Image classification data set "finalDataset" (Scharfdk/DeepLearning-Project on GitHub). Class labels (9): beef, bird, bread, cheese, eggs, nuts, pasta, pork, sausage.

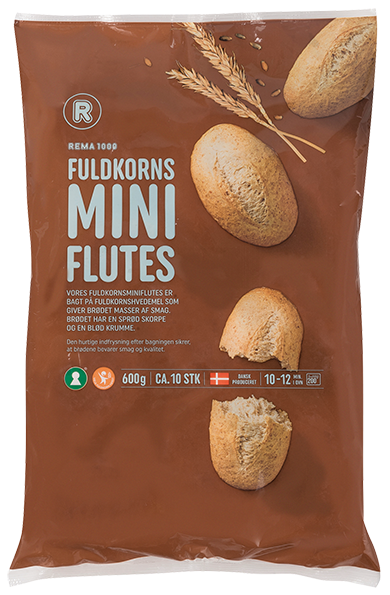
Label: bread

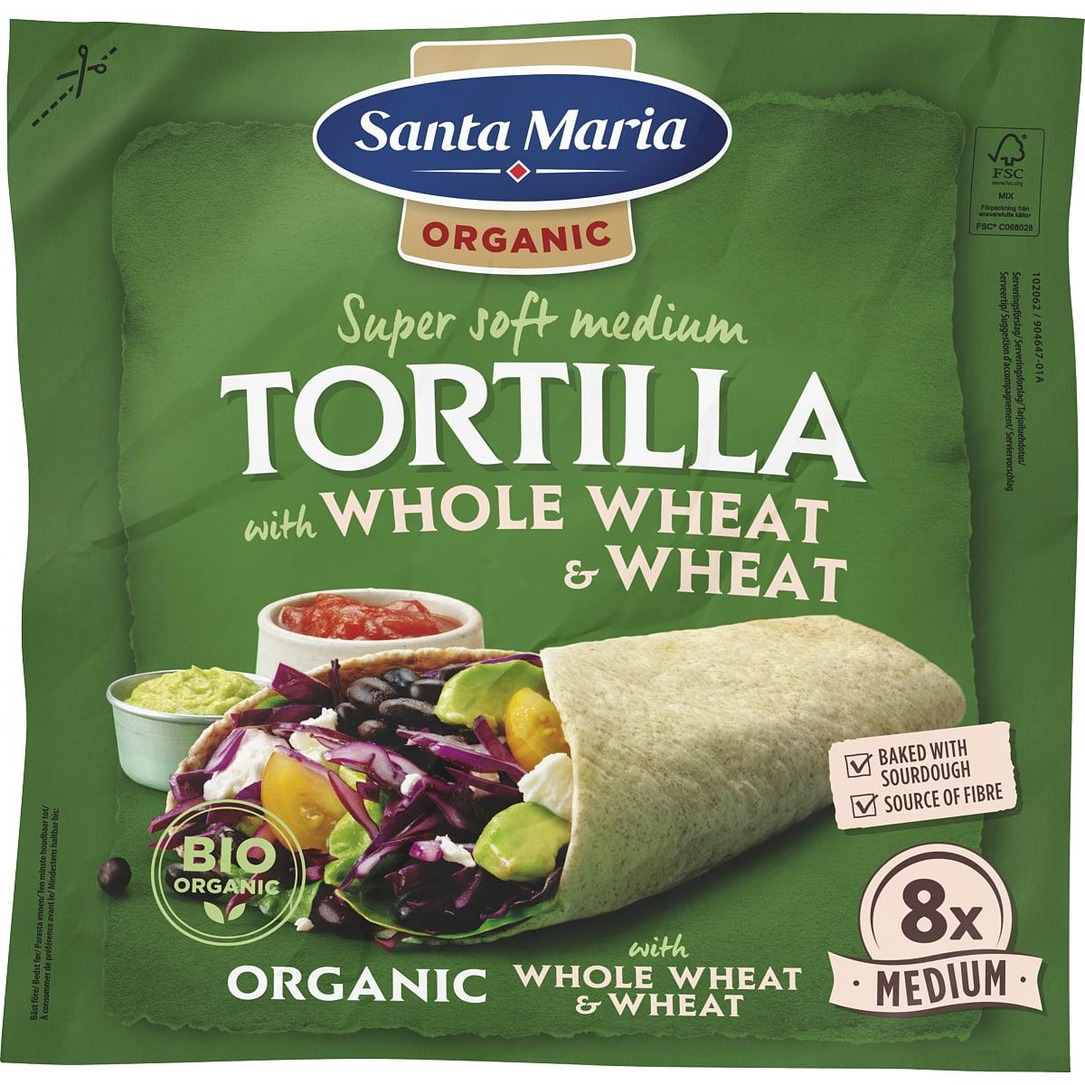
Label: bread

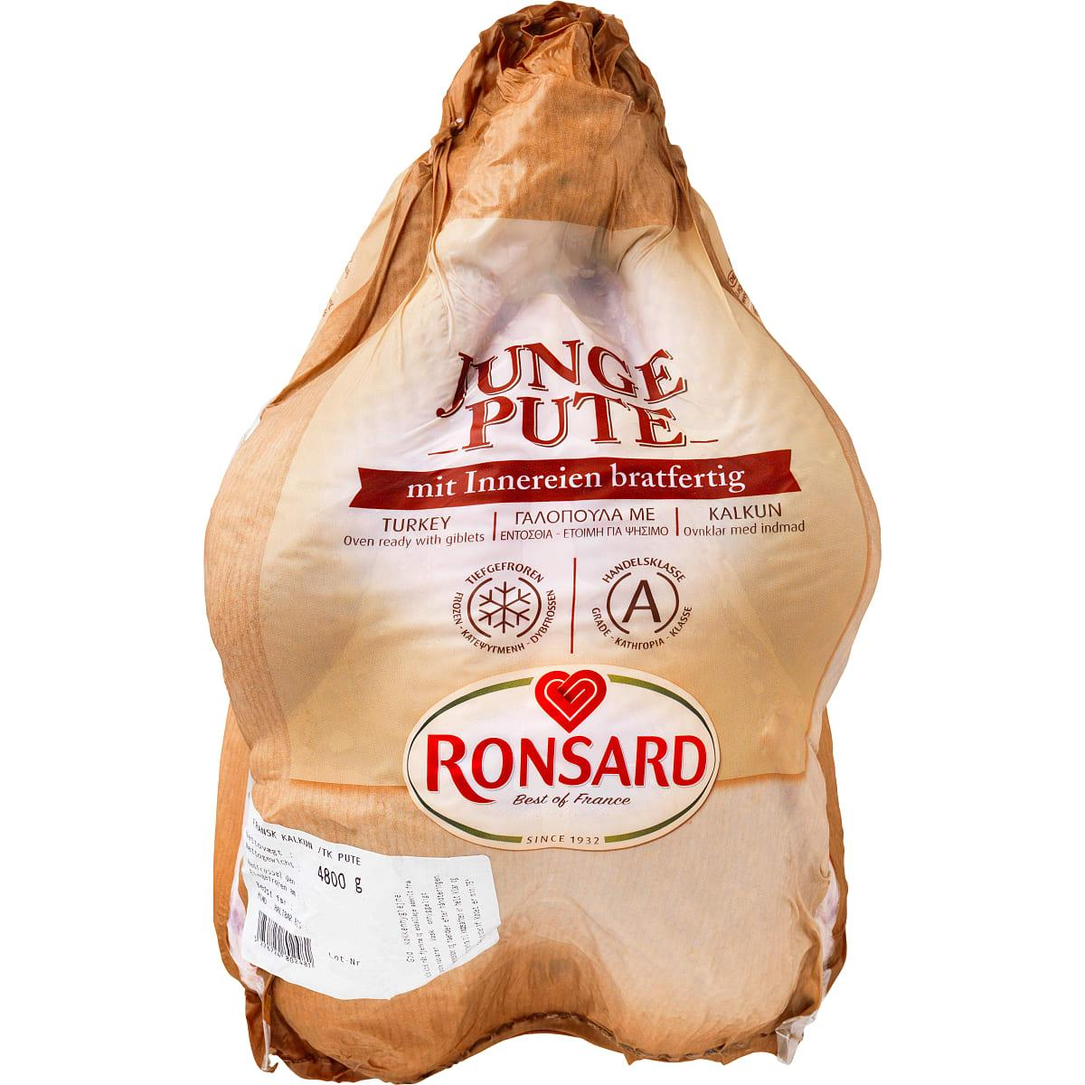
Label: bird

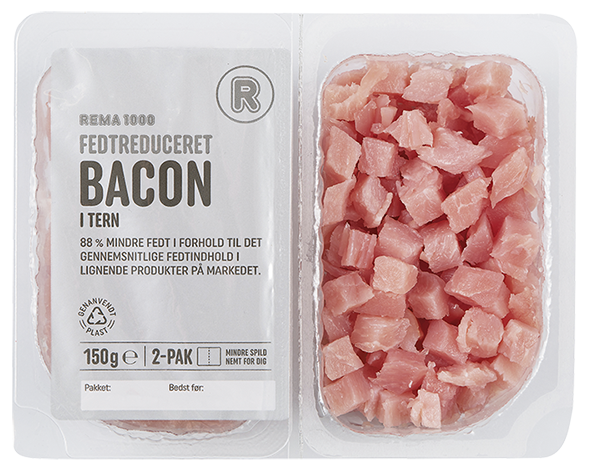
Label: pork

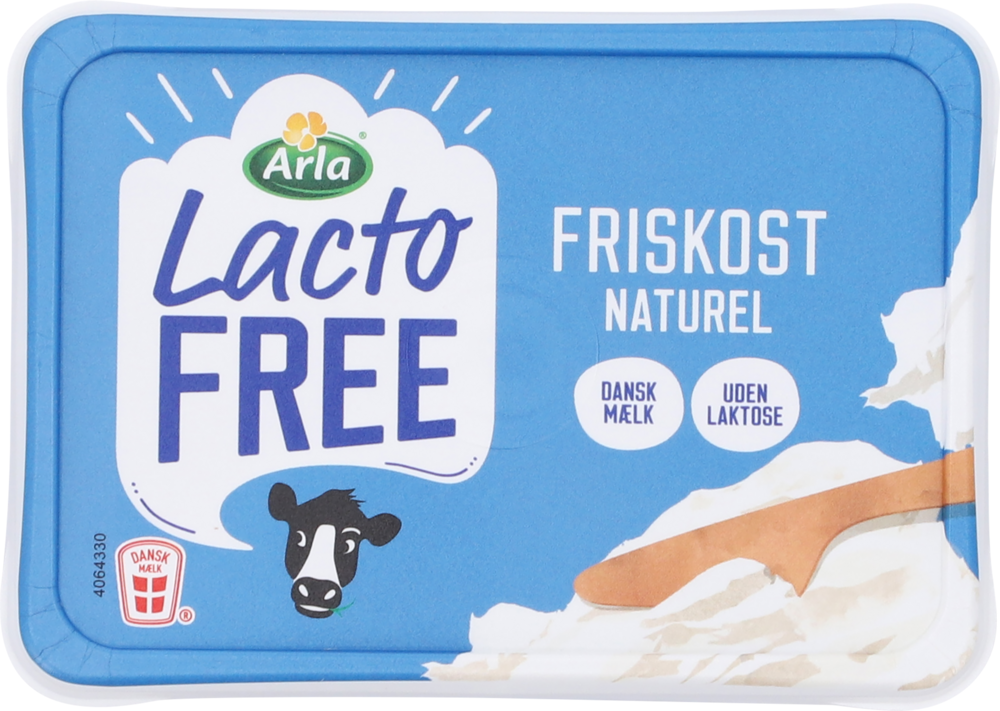
Label: cheese

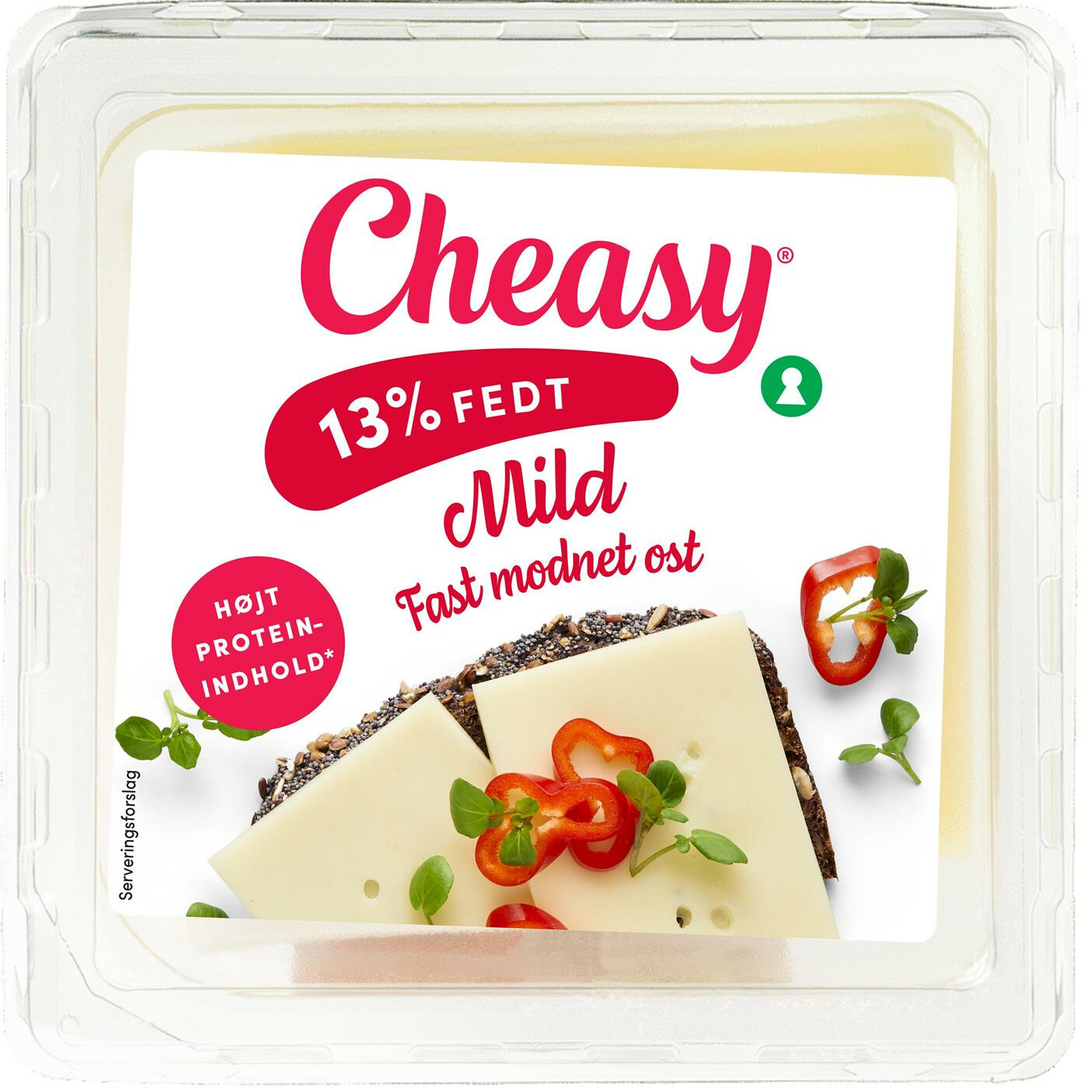
Label: cheese
